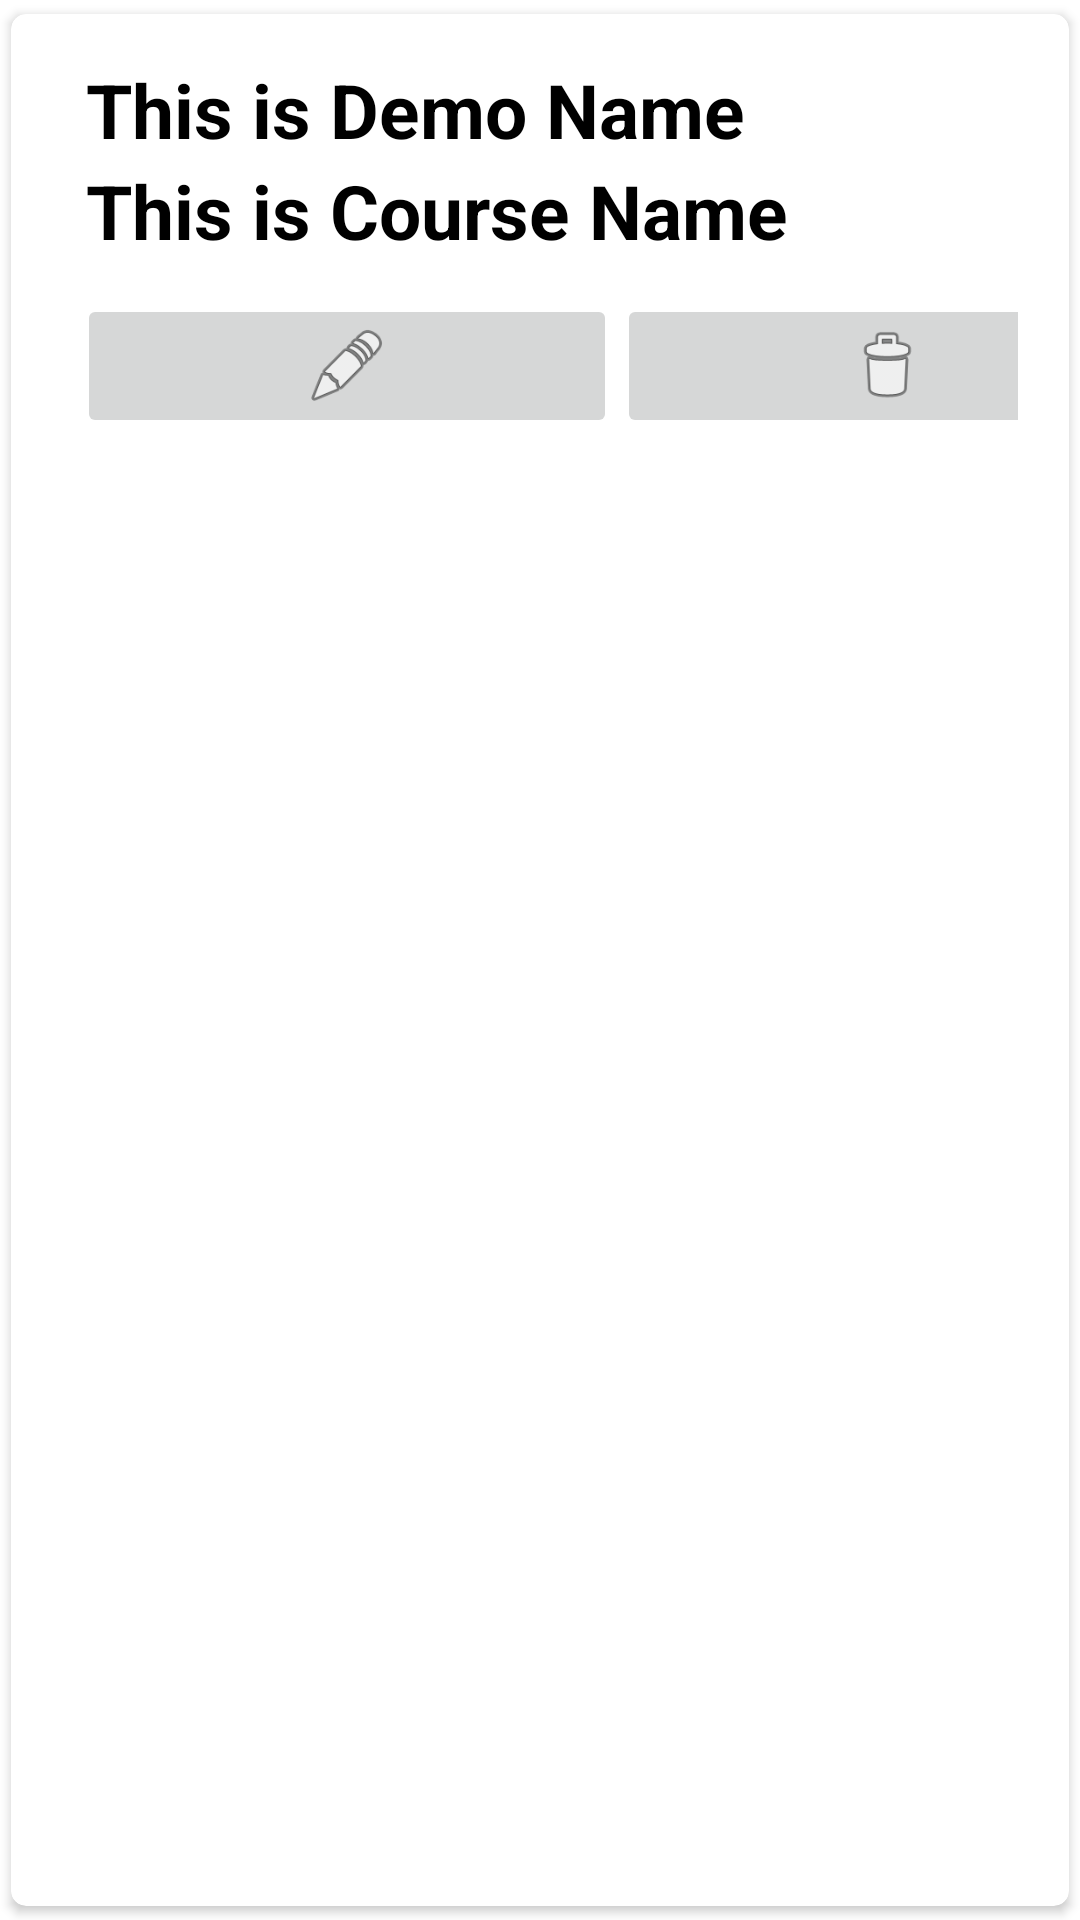

The Android layout XML behind this screen, and the referenced resources:
<!-- AndroidManifest.xml: application theme Theme.SafetyService -->
<!-- res/layout/singlerow.xml -->
<?xml version="1.0" encoding="utf-8"?>
<androidx.cardview.widget.CardView xmlns:android="http://schemas.android.com/apk/res/android"
    xmlns:app="http://schemas.android.com/apk/res-auto"
    android:layout_width="match_parent"
    android:layout_height="wrap_content"
    android:clipChildren="true"
    android:elevation="5dp"
    app:cardCornerRadius="5dp"
    app:cardUseCompatPadding="true">

    <RelativeLayout
        android:layout_width="match_parent"
        android:layout_height="154dp"
        android:padding="15dp">


        <TextView
            android:id="@+id/nametext"
            android:layout_width="match_parent"
            android:layout_height="wrap_content"
            android:layout_marginLeft="10dp"
            android:text="This is Demo Name"
            android:textColor="#000"
            android:textSize="25sp"
            android:textStyle="bold" />

        <TextView
            android:id="@+id/phonetext"
            android:layout_width="match_parent"
            android:layout_height="wrap_content"
            android:layout_below="@id/nametext"
            android:layout_marginLeft="10dp"
            android:text="This is Course Name"
            android:textColor="#000"
            android:textSize="25sp"
            android:textStyle="bold" />

        <LinearLayout
            android:layout_width="380dp"
            android:layout_height="52dp"
            android:layout_below="@+id/phonetext"
            android:layout_alignParentStart="true"
            android:layout_alignParentEnd="true"
            android:layout_marginStart="7dp"
            android:layout_marginTop="11dp"
            android:layout_marginEnd="2dp"
            android:orientation="horizontal">

            <ImageButton
                android:id="@+id/Editbtn"
                android:layout_width="180dp"
                android:layout_height="48dp"
                android:scaleType="centerInside"
                android:src="@android:drawable/ic_menu_edit">
            </ImageButton>

            <ImageButton
                android:id="@+id/Deletebtn"
                android:layout_width="180dp"
                android:layout_height="48dp"
                android:cropToPadding="false"
                android:scaleType="centerInside"
                android:src="@android:drawable/ic_menu_delete">


            </ImageButton>

        </LinearLayout>


    </RelativeLayout>


</androidx.cardview.widget.CardView>
<!-- resources referenced by this layout -->
<resources>
  <style name="Theme.SafetyService" parent="Theme.MaterialComponents.DayNight.DarkActionBar">
          
          <item name="colorPrimary">@color/purple_500</item>
          <item name="colorPrimaryVariant">@color/purple_700</item>
          <item name="colorOnPrimary">@color/white</item>
          
          <item name="colorSecondary">@color/teal_200</item>
          <item name="colorSecondaryVariant">@color/teal_700</item>
          <item name="colorOnSecondary">@color/black</item>
          
          <item name="android:statusBarColor" tools:targetApi="l">?attr/colorPrimaryVariant</item>
          
      </style>
  <!-- not gathered from this repository: default colours our renderer supplied (Android Studio template values) -->
  <color name="purple_500">#FF6200EE</color>
  <color name="purple_700">#FF3700B3</color>
  <color name="teal_200">#FF03DAC5</color>
  <color name="teal_700">#FF018786</color>
  <color name="black">#FF000000</color>
  <color name="white">#FFFFFFFF</color>
</resources>
